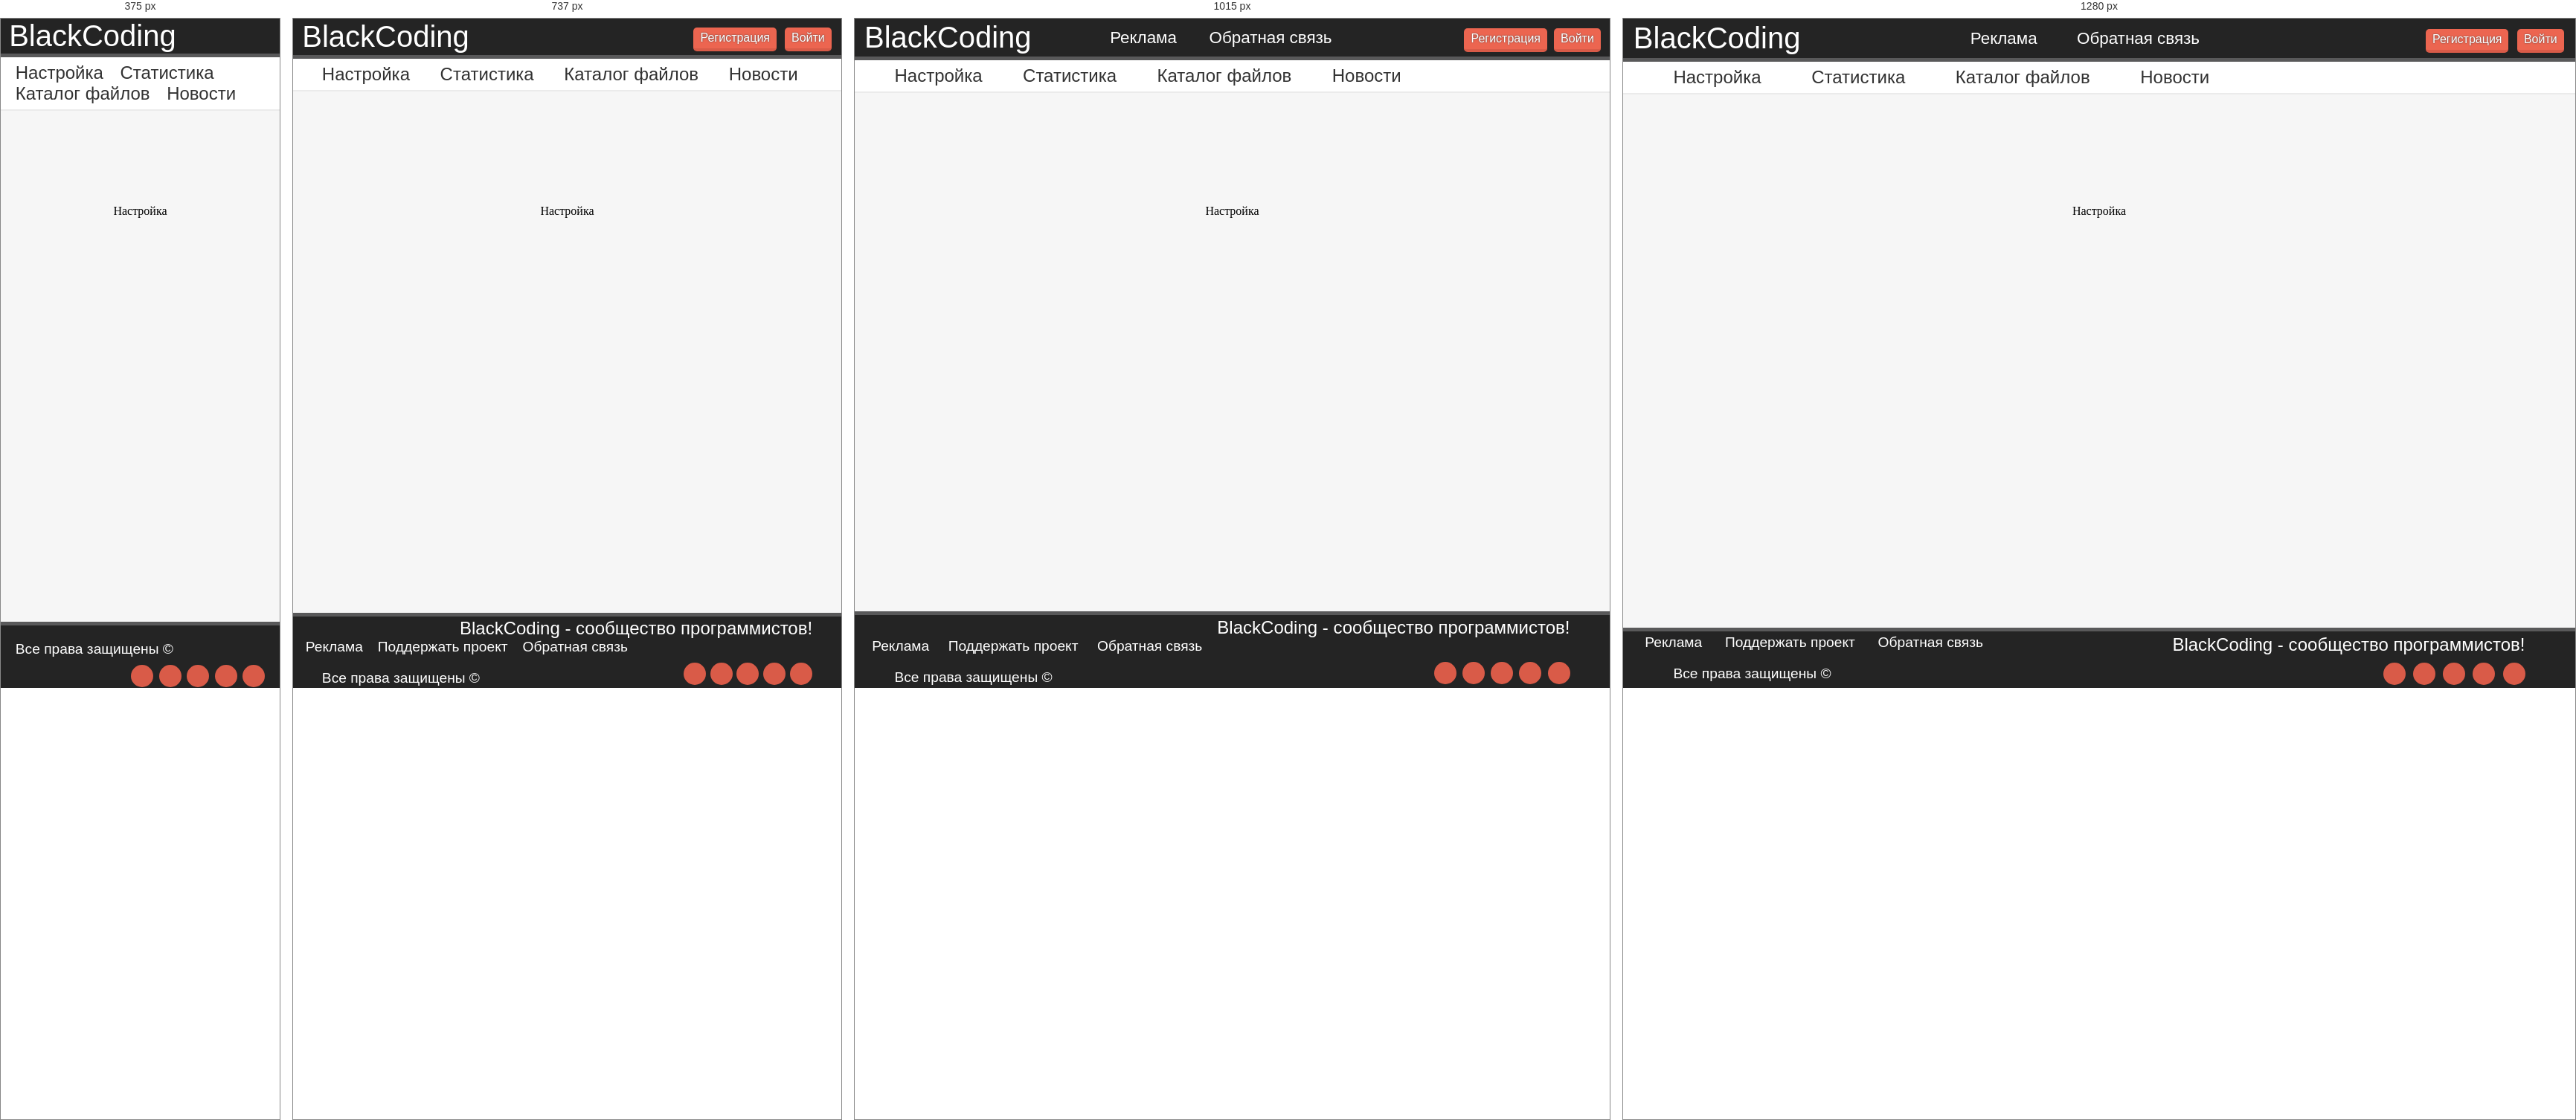
Rendered at 375 px, 737 px, 1015 px and 1280 px, left to right.

<!-- file: admin.html -->
<!DOCTYPE html>
<html>
<head>
	<meta charset="utf-8">
	<title>BlackCoding</title>
	<link rel="stylesheet" href="../css/style.css" type="text/css" charset="utf-8">
	<meta name="description" content="На этом сайте вы сможете найти ответы на вопросы, новости в сфере it, научиться программирования, загрузить наши игры или программы">
	<meta name="keywords" content="BlackCoding, it, курсы, уроки, новости, игры, программы">
	<meta name="viewport" content="width=device-width, initial-scale=1">
	<link rel="shortcut icon" type="image/x-icon" href="../img/favicon.ico">
	<link href="../css/all.css" rel="stylesheet">
</head>
<body>
	<div id="wrapper">
		<div id="content">
			<header>

				<div id="logo">
					<a href="index.html" title="На главную">
						<span>BlackCoding</span>
					</a>
				</div>

				<div id="about">
					<a href="" title="Узнать детальнее об рекламе">Реклама</a>
					<a href="" title="Написать нам письмо">Обратная связь</a>
				</div>

				<div id="reg_auth">
					<a href="" title="Войти в кабинет пользователя">
						<div id="btn">
							Войти
						</div>
					</a>


					<a href="reg.html" title="Зарегистрироваться на сайте">
						<div id="btn">
							Регистрация
						</div>
					</a>

				</div>

			</header>

			<nav>
				<a href="">Настройка</a>
				<a href="">Статистика</a>
				<a href="">Каталог файлов</a>
				<a href="">Новости</a>
				<!--
				<div id="search">
					<span>Поиск</span>
					<i class="fas fa-search"></i>
				</div>
			-->
			</nav>

			<div id="main">

			</div>
			<aside>

			</aside>

			<div id="mainContent">
				<div id="set_admin_panel">

					<span>Настройка</span>

				</div>
			</div>

		</div>

		<footer>
			<div id="site_name">
				<span>BlackCoding</span> - сообщество программистов!
			</div>
			<div id="clear"></div>
			<div id="footer_menu">
				<a href="" title="Узнать детальнее об рекламе">Реклама</a>
				<a href="" title="Поддержать проект">Поддержать проект</a>
				<a href="" title="Написать письмо">Обратная связь</a>
			</div>
			<div id="rights">
				<a href="">Все права защищены &copy; <?=date ('Y')?></a>
			</div>
			<div id="social">
				<a href="https://www.youtube.com/channel/UCF5CT8mCQMHPwXJKab35LxQ" title="YouTube" target="_blank"><i class="fab fa-youtube"></i></a>
				<a href="https://plus.google.com/104228479619688160940" title="Google plus" target="_blank"><i class="fab fa-google-plus-g"></i></a>
				<a href="" title="VK" target="_blank"><i class="fab fa-vk"></i></a>
				<a href="" title="Facebook" target="_blank"><i class="fab fa-facebook-f"></i></a>
				<a href="" title="Twitter" target="_blank"><i class="fab fa-twitter"></i></a>
			</div>
		</footer>

	</div>

	<script>
		//alert("");
	</script>
</body>
</html>


/* @media block from style.css */
@media (min-width: 950px){

	header>div#logo>a>img{
	  margin-left: 15%;
    }

	#logo{
	  float: left;
	  width: 30%;
    } 

    #about{
	  float: left;
	  width: 37%;
    }

    #reg_auth{
	  float: right;
	  width: 30%;
    }
}

/* @media block from style.css */
@media (max-width: 949px) and (min-width: 525px){

	header>div#logo>a>img{
	  margin-left: 15%;
    }

	#logo{
	  float: left;
	  width: 50%;
    } 

    #about{
	  visibility: hidden;
	  display: none;
    }

    #reg_auth{
	  float: right;
	  width: 50%;
    }
}

/* @media block from style.css */
@media (max-width: 524px){

	header>div#logo>a>img{
	  margin-left: 5%;
    }

	#logo{
	  width: 100%;
    } 

    #about{
	  visibility: hidden;
	  display: none;
    }

    #reg_auth{
	  visibility: hidden;
	  display: none;
    }
}

/* @media block from style.css */
@media (max-width: 1080px) {
	#clear{
		clear: both;
	}
}

/* @media block from style.css */
@media (max-width: 520px) {
	#site_name{
		display: none;
	}

	#social {
		width: 100%;
	}

	#footer_menu{
		display: none;
	}
}